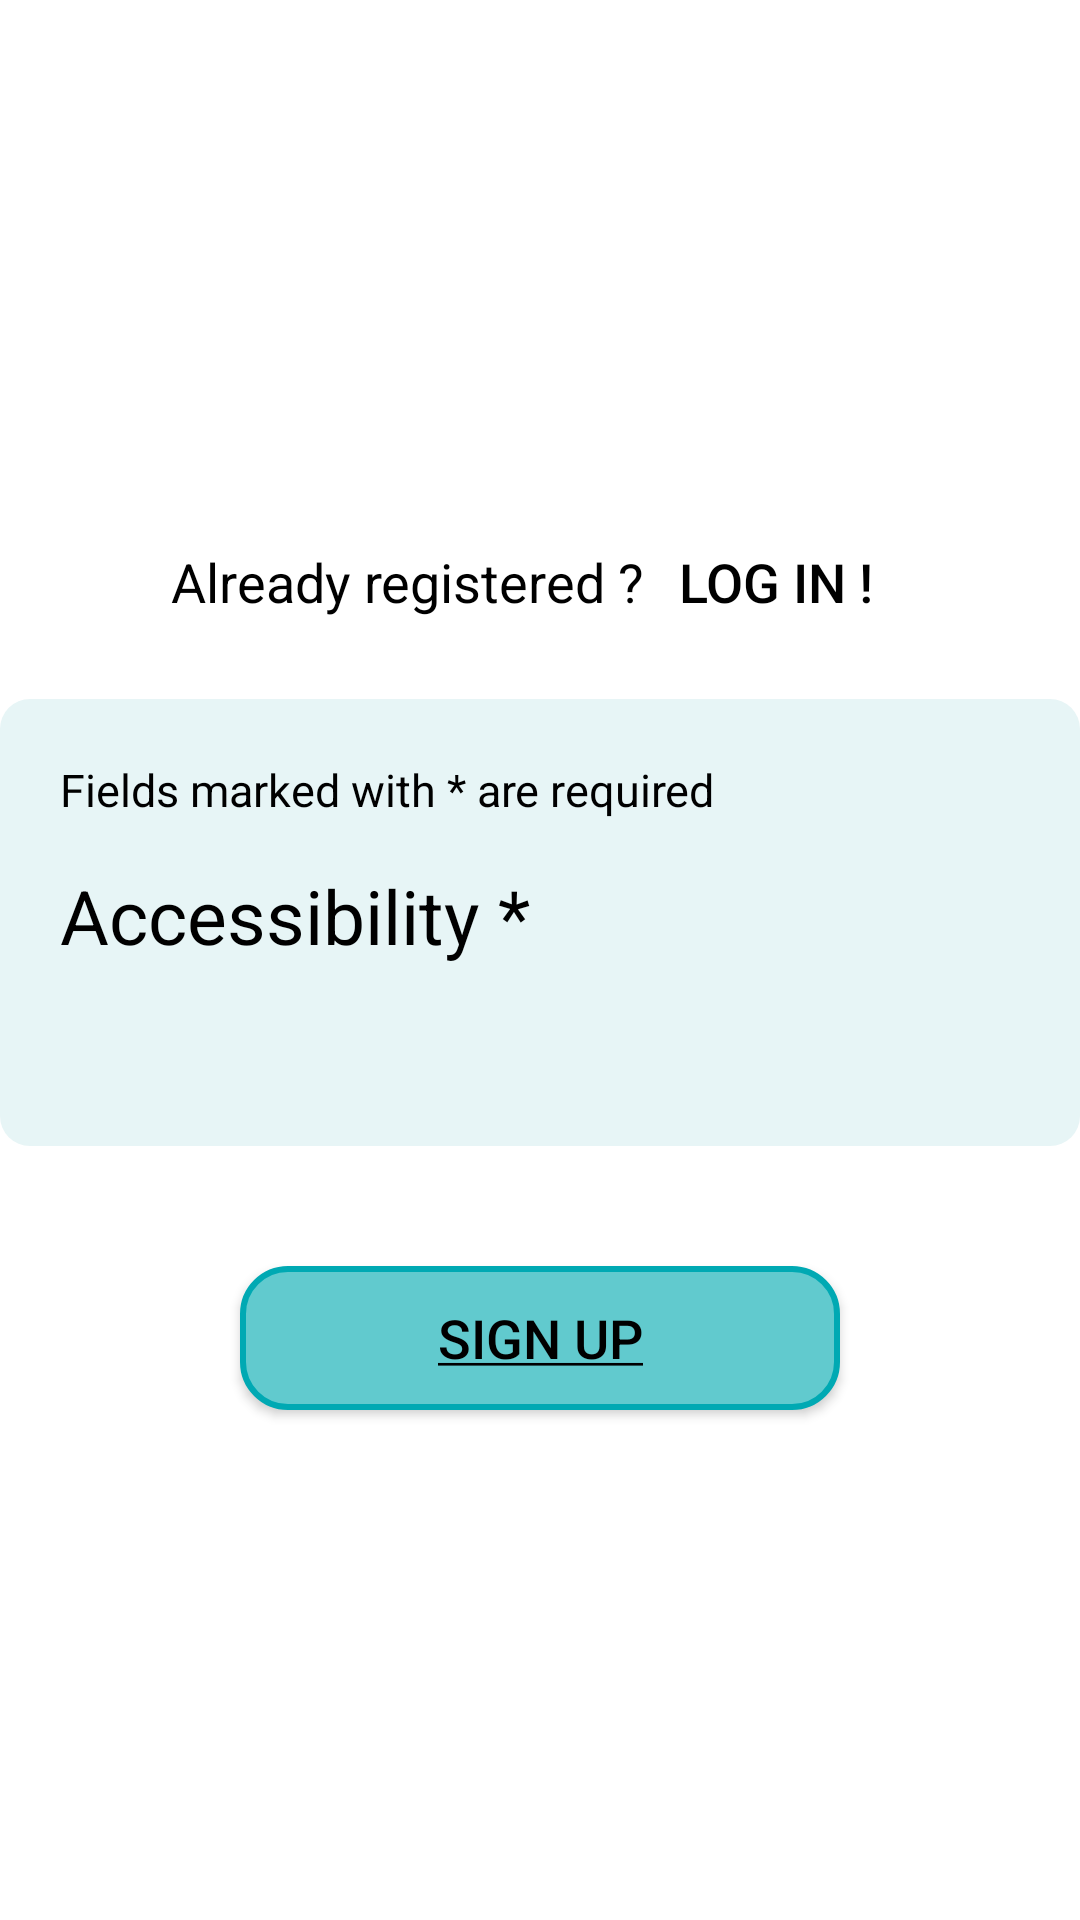

The Android layout XML behind this screen, and the referenced resources:
<!-- AndroidManifest.xml: application theme Theme.AppFranceAssosSante -->
<!-- res/layout/fragment_inscription_handicap.xml -->
<?xml version="1.0" encoding="utf-8"?>
<LinearLayout
    xmlns:android="http://schemas.android.com/apk/res/android"
    android:layout_width="match_parent"
    android:layout_height="match_parent"
    android:orientation="vertical"
    android:layout_margin="20dp"
    android:gravity="center">

    <LinearLayout
        android:layout_width="wrap_content"
        android:layout_height="wrap_content"
        android:orientation="horizontal"
        android:layout_marginBottom="15dp">

        <TextView
            android:layout_width="wrap_content"
            android:layout_height="wrap_content"
            android:text="@string/dejainscrit"/>

        <Button
            android:id="@+id/connnection"
            android:layout_width="wrap_content"
            android:layout_height="wrap_content"
            android:background="@android:color/transparent"
            android:text="@string/connection"/>
    </LinearLayout>

    <LinearLayout
        android:layout_width="match_parent"
        android:layout_height="wrap_content"
        android:orientation="vertical"
        android:padding="20dp"
        android:background="@drawable/fond_bleu_arrondi"
        android:layout_marginBottom="30dp">

        <TextView
            android:layout_width="wrap_content"
            android:layout_height="wrap_content"
            android:text="@string/champs"
            android:textSize="15sp"
            android:layout_marginBottom="15dp"/>

        <TextView
            android:layout_width="wrap_content"
            android:layout_height="wrap_content"
            android:text="@string/inscription_handicap"
            android:textSize="25sp"
            android:layout_marginBottom="20dp"/>

        <Spinner
            android:id="@+id/handicap"
            android:background="@drawable/edit_text"
            android:layout_width="match_parent"
            android:layout_height="wrap_content"
            android:padding="10dp">
        </Spinner>

    </LinearLayout>

    <Button
        android:id="@+id/sinscrire"
        android:layout_width="200dp"
        android:layout_height="wrap_content"
        android:text="@string/sinscrire"
        android:paddingStart="30dp"
        android:paddingEnd="30dp"
        android:textColor="@color/black"
        android:background="@drawable/btn_suivant"
        android:layout_marginTop="10dp"/>

</LinearLayout>
<!-- resources referenced by this layout -->
<resources>
  <color name="black">#FF000000</color>
  <!-- drawable btn_suivant (drawable) -->
  <?xml version="1.0" encoding="utf-8"?>
  <shape xmlns:android="http://schemas.android.com/apk/res/android">
      <solid android:color="#61CACE"></solid>
      <stroke android:width="2dp" android:color="#00A9B3"></stroke>
      <corners android:radius="15dp"/>
  </shape>
  <!-- drawable fond_bleu_arrondi (drawable) -->
  <?xml version="1.0" encoding="utf-8"?>
  <shape xmlns:android="http://schemas.android.com/apk/res/android">
      <solid android:color="@color/fond_bleu"/>
      <corners android:radius="10dp"/>
  </shape>
  <string name="champs">Fields marked with * are required</string>
  <string name="connection">Log in !</string>
  <string name="dejainscrit">Already registered ? </string>
  <string name="inscription_handicap">Accessibility *</string>
  <string name="sinscrire"><u>Sign up</u></string>
  <style name="Theme.AppFranceAssosSante" parent="Theme.AppCompat.DayNight.NoActionBar">
          <item name="android:textSize">18sp</item>
          <item name="android:textColor">@color/black</item>
          <item name="android:windowBackground">@color/backgroundColor</item>
      </style>
  <color name="fond_bleu">#E7F5F6</color>"
  <color name="backgroundColor">#FFFFFFFF</color>
</resources>
